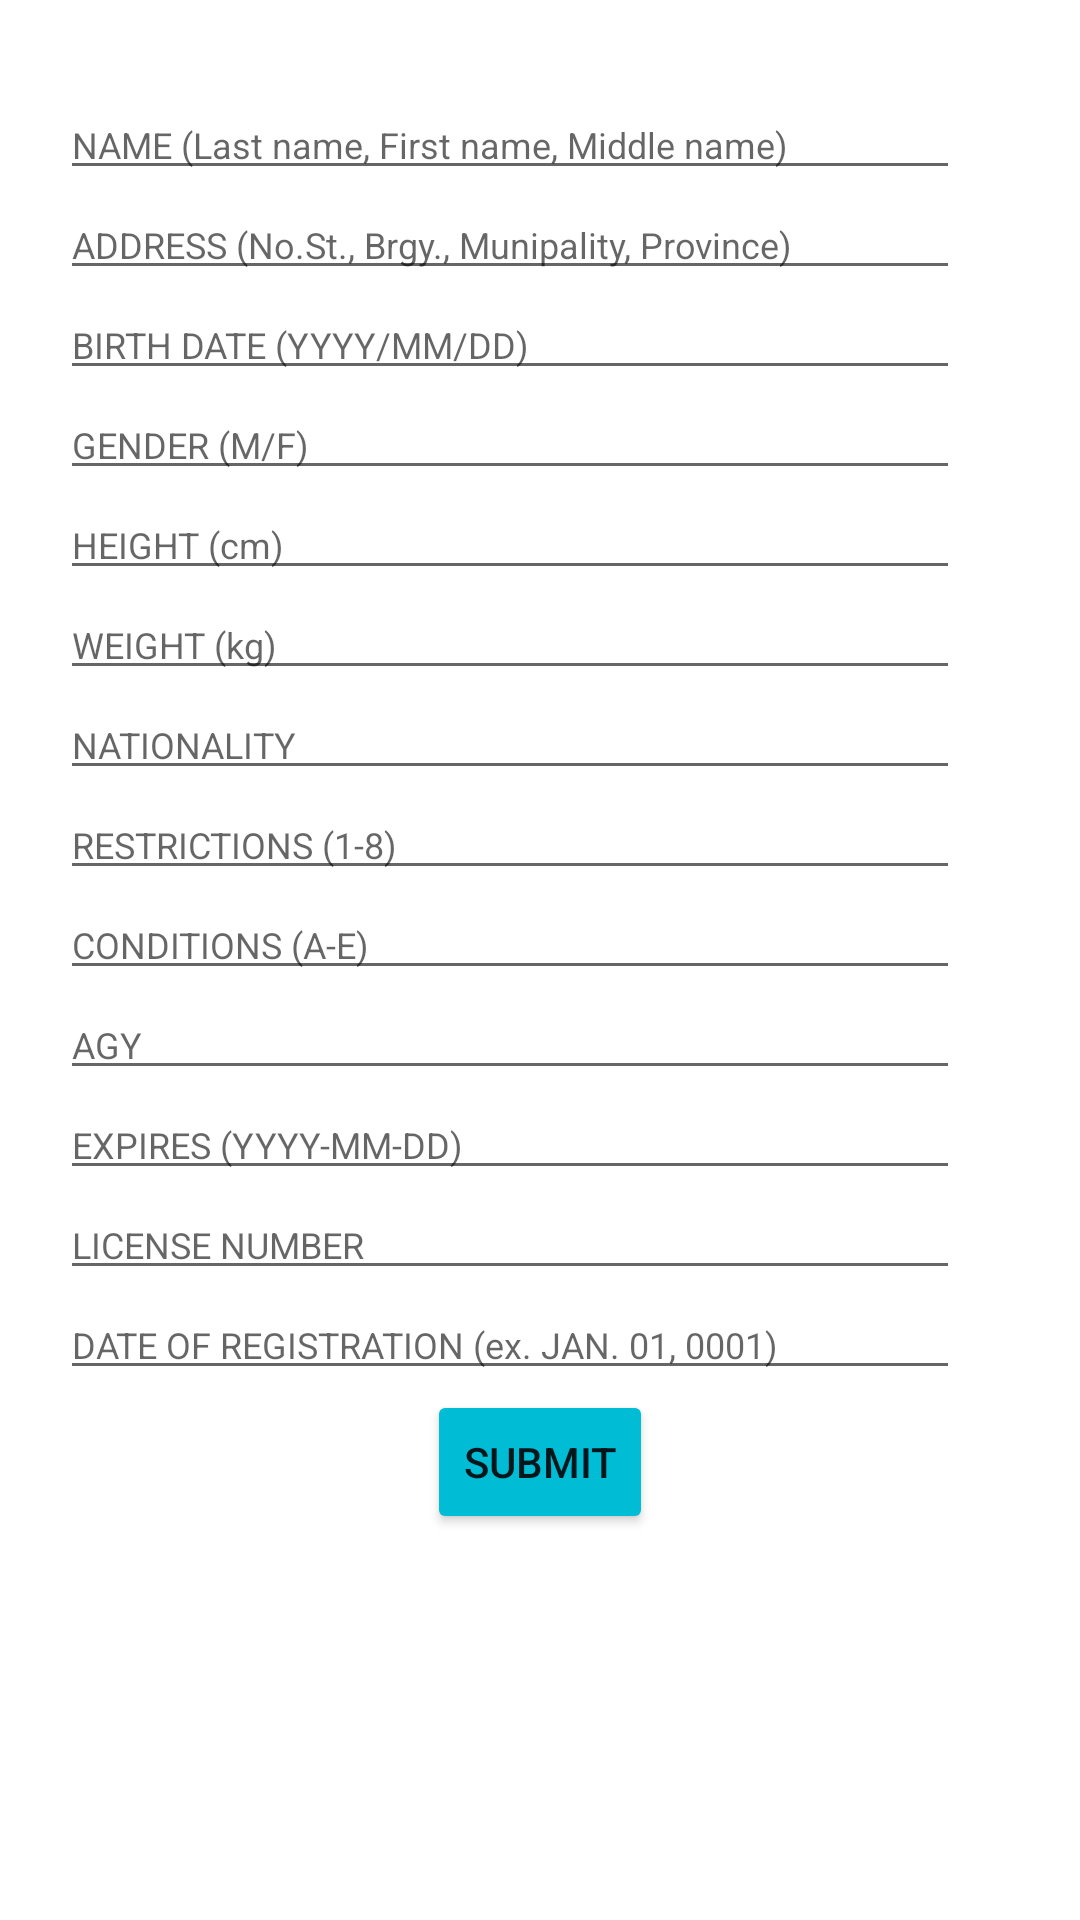

Layout XML and referenced resources for this Android screen:
<!-- AndroidManifest.xml: application theme Theme.DriverLicenseInputOutput -->
<!-- res/layout/activity_main.xml -->
<?xml version="1.0" encoding="utf-8"?>
<ScrollView xmlns:android="http://schemas.android.com/apk/res/android"
    xmlns:app="http://schemas.android.com/apk/res-auto"
    xmlns:tools="http://schemas.android.com/tools"
    android:layout_width="match_parent"
    android:layout_height="match_parent"
    android:fillViewport="false"
    tools:context=".MainActivity">


    <LinearLayout
        android:layout_width="match_parent"
        android:layout_height="match_parent"
        android:orientation="vertical"
        android:padding="20dp">

        <LinearLayout
            android:layout_width="wrap_content"
            android:layout_height="wrap_content"
            android:layout_marginTop="10dp"
            android:orientation="horizontal">

            <EditText
                android:layout_width="300dp"
                android:layout_height="wrap_content"
                android:hint="NAME (Last name, First name, Middle name)"
                android:textSize="12sp"
                android:id="@+id/name"/>
        </LinearLayout>


        <LinearLayout
            android:layout_width="wrap_content"
            android:layout_height="wrap_content"
            android:orientation="horizontal">

            <EditText
                android:layout_width="300dp"
                android:layout_height="wrap_content"
                android:hint="ADDRESS (No.St., Brgy., Munipality, Province)"
                android:textSize="12sp"
                android:id="@+id/address"/>
        </LinearLayout>


        <LinearLayout
            android:layout_width="wrap_content"
            android:layout_height="wrap_content"
            android:orientation="horizontal">

            <EditText
                android:layout_width="300dp"
                android:layout_height="wrap_content"
                android:hint="BIRTH DATE (YYYY/MM/DD)"
                android:textSize="12sp"
                android:id="@+id/bday"/>
        </LinearLayout>


        <LinearLayout
            android:layout_width="wrap_content"
            android:layout_height="wrap_content"
            android:orientation="horizontal">

            <EditText
                android:layout_width="300dp"
                android:layout_height="wrap_content"
                android:hint="GENDER (M/F)"
                android:textSize="12sp"
                android:id="@+id/sex"/>
        </LinearLayout>


        <LinearLayout
            android:layout_width="wrap_content"
            android:layout_height="wrap_content"
            android:orientation="horizontal">

            <EditText
                android:layout_width="300dp"
                android:layout_height="wrap_content"
                android:hint="HEIGHT (cm)"
                android:textSize="12sp"
                android:id="@+id/height"/>
        </LinearLayout>


        <LinearLayout
            android:layout_width="wrap_content"
            android:layout_height="wrap_content"
            android:orientation="horizontal">

            <EditText
                android:layout_width="300dp"
                android:layout_height="wrap_content"
                android:hint="WEIGHT (kg)"
                android:textSize="12sp"
                android:id="@+id/weight"/>
        </LinearLayout>


        <LinearLayout
            android:layout_width="wrap_content"
            android:layout_height="wrap_content"
            android:orientation="horizontal">

            <EditText
                android:layout_width="300dp"
                android:layout_height="wrap_content"
                android:hint="NATIONALITY"
                android:textSize="12sp"
                android:id="@+id/nationality"/>
        </LinearLayout>


        <LinearLayout
            android:layout_width="wrap_content"
            android:layout_height="wrap_content"
            android:orientation="horizontal">

            <EditText
                android:layout_width="300dp"
                android:layout_height="wrap_content"
                android:hint="RESTRICTIONS (1-8)"
                android:textSize="12sp"
                android:id="@+id/restrictions"/>
        </LinearLayout>


        <LinearLayout
            android:layout_width="wrap_content"
            android:layout_height="wrap_content"
            android:orientation="horizontal">

            <EditText
                android:layout_width="300dp"
                android:layout_height="wrap_content"
                android:hint="CONDITIONS (A-E)"
                android:textSize="12sp"
                android:id="@+id/condition"/>
        </LinearLayout>


        <LinearLayout
            android:layout_width="wrap_content"
            android:layout_height="wrap_content"
            android:orientation="horizontal">

            <EditText
                android:layout_width="300dp"
                android:layout_height="wrap_content"
                android:hint="AGY"
                android:textSize="12sp"
                android:id="@+id/agy"/>
        </LinearLayout>


        <LinearLayout
            android:layout_width="wrap_content"
            android:layout_height="wrap_content"
            android:orientation="horizontal">

            <EditText
                android:layout_width="300dp"
                android:layout_height="wrap_content"
                android:hint="EXPIRES (YYYY-MM-DD)"
                android:textSize="12sp"
                android:id="@+id/expires"/>
        </LinearLayout>


        <LinearLayout
            android:layout_width="wrap_content"
            android:layout_height="wrap_content"
            android:orientation="horizontal">

            <EditText
                android:layout_width="300dp"
                android:layout_height="wrap_content"
                android:hint="LICENSE NUMBER"
                android:textSize="12sp"
                android:id="@+id/lnum"/>
        </LinearLayout>

        <LinearLayout
            android:layout_width="wrap_content"
            android:layout_height="wrap_content"
            android:orientation="horizontal">

            <EditText
                android:layout_width="300dp"
                android:layout_height="wrap_content"
                android:hint="DATE OF REGISTRATION (ex. JAN. 01, 0001)"
                android:textSize="12sp"
                android:id="@+id/date"/>
        </LinearLayout>

        <Button
            style="@style/Widget.AppCompat.Button.Small"
            android:layout_width="wrap_content"
            android:layout_height="wrap_content"
            android:layout_gravity="center"
            android:backgroundTint="#00BCD4"
            android:text="SUBMIT"
            android:id="@+id/btnsub"
            android:onClick="btnGo"/>

    </LinearLayout>
</ScrollView>
<!-- resources referenced by this layout -->
<resources>
  <style name="Theme.DriverLicenseInputOutput" parent="Theme.MaterialComponents.DayNight.DarkActionBar">
          
          <item name="colorPrimary">@color/purple_500</item>
          <item name="colorPrimaryVariant">@color/purple_700</item>
          <item name="colorOnPrimary">@color/white</item>
          
          <item name="colorSecondary">@color/teal_200</item>
          <item name="colorSecondaryVariant">@color/teal_700</item>
          <item name="colorOnSecondary">@color/black</item>
          
          <item name="android:statusBarColor" tools:targetApi="l">?attr/colorPrimaryVariant</item>
          
      </style>
  <!-- not gathered from this repository: default colours our renderer supplied (Android Studio template values) -->
  <color name="purple_500">#FF6200EE</color>
  <color name="purple_700">#FF3700B3</color>
  <color name="teal_200">#FF03DAC5</color>
  <color name="teal_700">#FF018786</color>
  <color name="black">#FF000000</color>
  <color name="white">#FFFFFFFF</color>
</resources>
